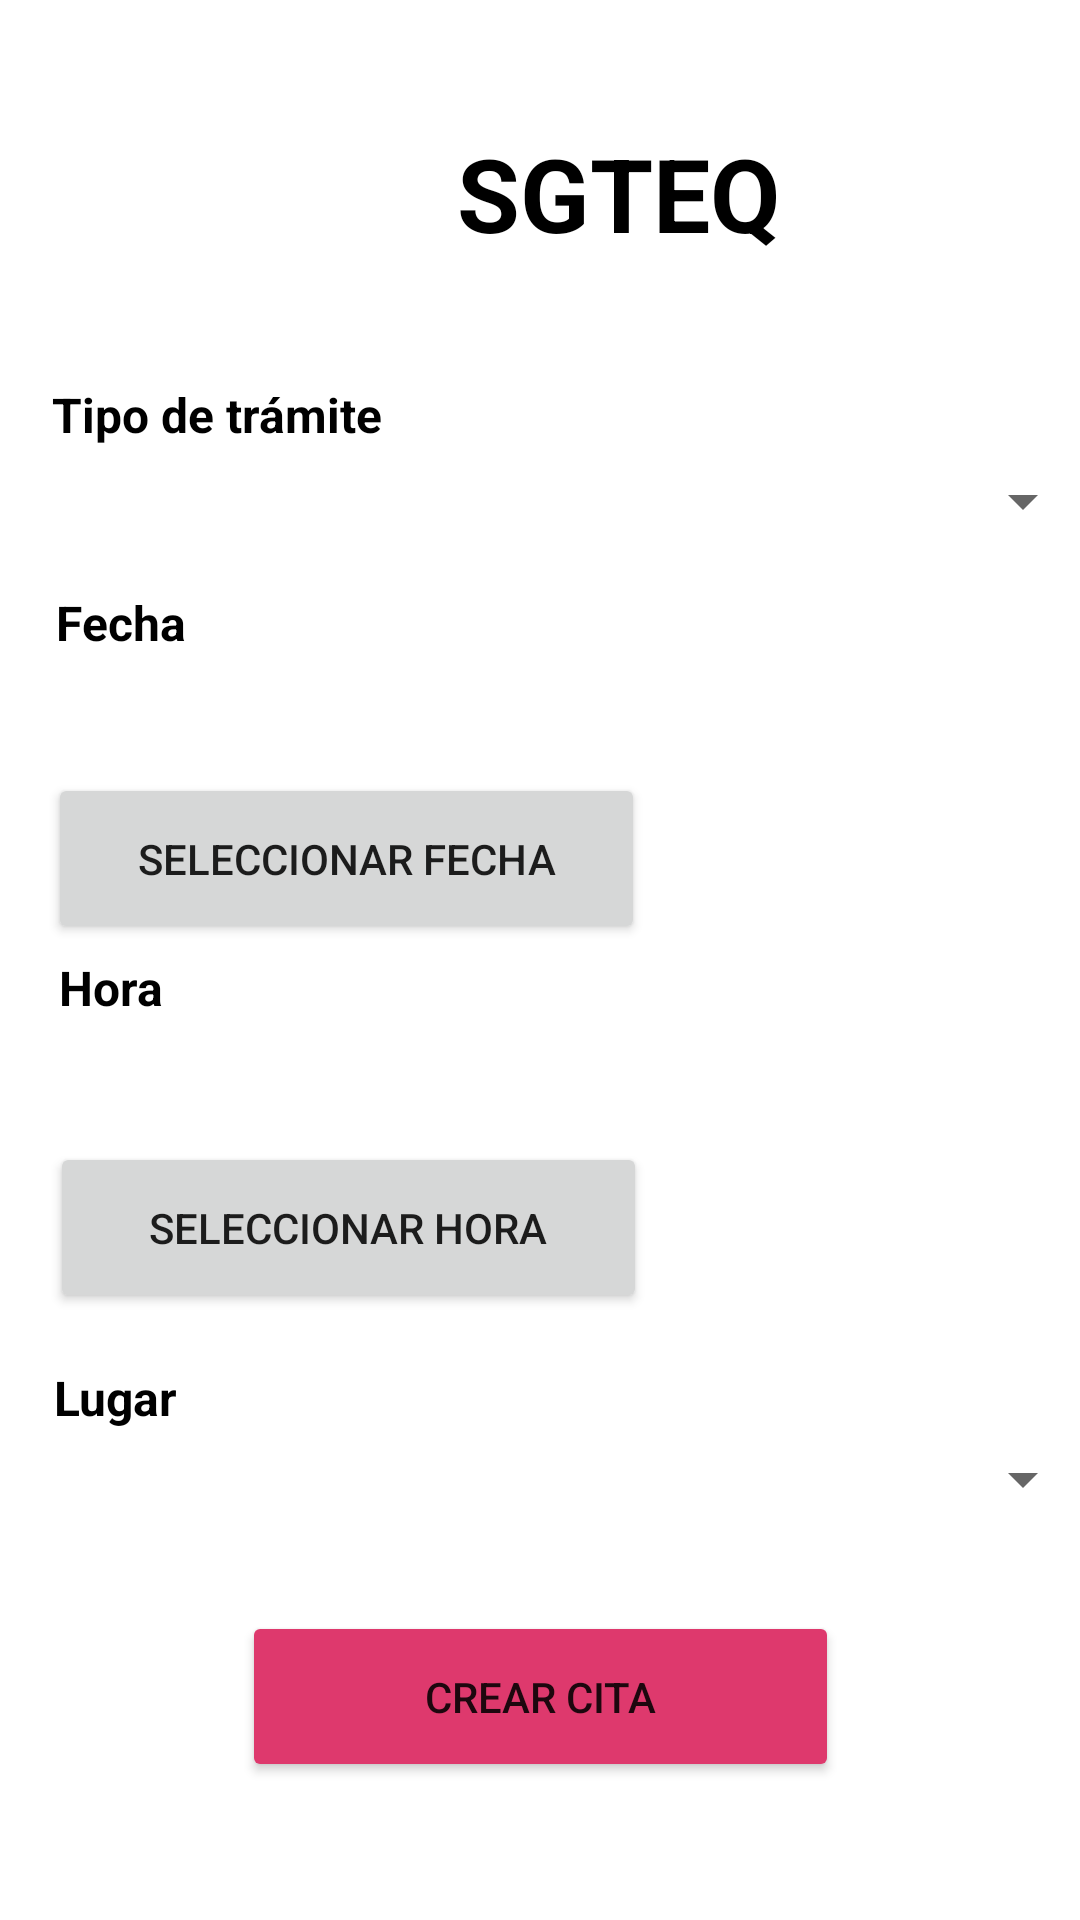

Layout XML and referenced resources for this Android screen:
<!-- AndroidManifest.xml: application theme Theme.ProyectoFinal -->
<!-- res/layout/activity_nueva_cita.xml -->
<?xml version="1.0" encoding="utf-8"?>
<androidx.constraintlayout.widget.ConstraintLayout xmlns:android="http://schemas.android.com/apk/res/android"
    xmlns:app="http://schemas.android.com/apk/res-auto"
    xmlns:tools="http://schemas.android.com/tools"
    android:layout_width="match_parent"
    android:layout_height="match_parent"
    tools:context=".NuevaCita">

    <TextView
        android:id="@+id/tvTitulo3"
        android:layout_width="144dp"
        android:layout_height="51dp"
        android:text="SGTEQ"
        android:textAlignment="center"
        android:textColor="@color/black"
        android:textSize="34sp"
        android:textStyle="bold"
        app:layout_constraintBottom_toBottomOf="parent"
        app:layout_constraintEnd_toEndOf="parent"
        app:layout_constraintHorizontal_bias="0.621"
        app:layout_constraintStart_toStartOf="parent"
        app:layout_constraintTop_toTopOf="parent"
        app:layout_constraintVertical_bias="0.071" />

    <ImageView
        android:id="@+id/imageView6"
        android:layout_width="72dp"
        android:layout_height="84dp"
        app:layout_constraintBottom_toBottomOf="parent"
        app:layout_constraintEnd_toEndOf="parent"
        app:layout_constraintHorizontal_bias="0.324"
        app:layout_constraintStart_toStartOf="parent"
        app:layout_constraintTop_toTopOf="parent"
        app:layout_constraintVertical_bias="0.049"
        app:srcCompat="@drawable/ic_escudo" />

    <TextView
        android:id="@+id/tvFechaSeleccionada"
        android:layout_width="wrap_content"
        android:layout_height="wrap_content"
        android:textColor="@color/black"
        android:textSize="16sp"
        app:layout_constraintBottom_toBottomOf="parent"
        app:layout_constraintEnd_toEndOf="parent"
        app:layout_constraintHorizontal_bias="0.055"
        app:layout_constraintStart_toStartOf="parent"
        app:layout_constraintTop_toTopOf="parent"
        app:layout_constraintVertical_bias="0.37" />

    <TextView
        android:id="@+id/tvHoraSeleccionada"
        android:layout_width="wrap_content"
        android:layout_height="wrap_content"
        android:textColor="@color/black"
        android:textSize="16sp"
        app:layout_constraintBottom_toBottomOf="parent"
        app:layout_constraintEnd_toEndOf="parent"
        app:layout_constraintHorizontal_bias="0.055"
        app:layout_constraintStart_toStartOf="parent"
        app:layout_constraintTop_toTopOf="parent"
        app:layout_constraintVertical_bias="0.567" />

    <Button
        android:id="@+id/btCrearCita"
        android:layout_width="199dp"
        android:layout_height="57dp"
        android:onClick="clickCrearCita"
        android:text="Crear Cita"
        android:backgroundTint="@color/fiusha"
        app:layout_constraintBottom_toBottomOf="parent"
        app:layout_constraintEnd_toEndOf="parent"
        app:layout_constraintStart_toStartOf="parent"
        app:layout_constraintTop_toTopOf="parent"
        app:layout_constraintVertical_bias="0.921" />

    <TextView
        android:id="@+id/tvHora"
        android:layout_width="wrap_content"
        android:layout_height="wrap_content"
        android:text="Hora"
        android:textColor="@color/black"
        android:textSize="16sp"
        android:textStyle="bold"
        app:layout_constraintBottom_toBottomOf="parent"
        app:layout_constraintEnd_toEndOf="parent"
        app:layout_constraintHorizontal_bias="0.061"
        app:layout_constraintStart_toStartOf="parent"
        app:layout_constraintTop_toTopOf="parent"
        app:layout_constraintVertical_bias="0.515" />

    <Button
        android:id="@+id/btSeleccionarFecha"
        android:layout_width="199dp"
        android:layout_height="57dp"
        android:text="Seleccionar Fecha"
        app:layout_constraintBottom_toBottomOf="parent"
        app:layout_constraintEnd_toEndOf="parent"
        app:layout_constraintHorizontal_bias="0.099"
        app:layout_constraintStart_toStartOf="parent"
        app:layout_constraintTop_toTopOf="parent"
        app:layout_constraintVertical_bias="0.442" />

    <TextView
        android:id="@+id/tvLugar"
        android:layout_width="wrap_content"
        android:layout_height="wrap_content"
        android:text="Lugar"
        android:textColor="@color/black"
        android:textSize="16sp"
        android:textStyle="bold"
        app:layout_constraintBottom_toBottomOf="parent"
        app:layout_constraintEnd_toEndOf="parent"
        app:layout_constraintHorizontal_bias="0.056"
        app:layout_constraintStart_toStartOf="parent"
        app:layout_constraintTop_toTopOf="parent"
        app:layout_constraintVertical_bias="0.736" />

    <TextView
        android:id="@+id/tvFecha"
        android:layout_width="wrap_content"
        android:layout_height="wrap_content"
        android:text="Fecha"
        android:textColor="@color/black"
        android:textSize="16sp"
        android:textStyle="bold"
        app:layout_constraintBottom_toBottomOf="parent"
        app:layout_constraintEnd_toEndOf="parent"
        app:layout_constraintHorizontal_bias="0.059"
        app:layout_constraintStart_toStartOf="parent"
        app:layout_constraintTop_toTopOf="parent"
        app:layout_constraintVertical_bias="0.318" />

    <Spinner
        android:id="@+id/spTramite"
        android:layout_width="369dp"
        android:layout_height="23dp"
        app:layout_constraintBottom_toBottomOf="parent"
        app:layout_constraintEnd_toEndOf="parent"
        app:layout_constraintStart_toStartOf="parent"
        app:layout_constraintTop_toTopOf="parent"
        app:layout_constraintVertical_bias="0.252" />

    <Spinner
        android:id="@+id/spLugar"
        android:layout_width="369dp"
        android:layout_height="23dp"
        app:layout_constraintBottom_toBottomOf="parent"
        app:layout_constraintEnd_toEndOf="parent"
        app:layout_constraintStart_toStartOf="parent"
        app:layout_constraintTop_toTopOf="parent"
        app:layout_constraintVertical_bias="0.78" />

    <Button
        android:id="@+id/btSeleccionarHora"
        android:layout_width="199dp"
        android:layout_height="57dp"
        android:text="Seleccionar Hora"
        app:layout_constraintBottom_toBottomOf="parent"
        app:layout_constraintEnd_toEndOf="parent"
        app:layout_constraintHorizontal_bias="0.103"
        app:layout_constraintStart_toStartOf="parent"
        app:layout_constraintTop_toTopOf="parent"
        app:layout_constraintVertical_bias="0.653" />

    <TextView
        android:id="@+id/tvTramite"
        android:layout_width="wrap_content"
        android:layout_height="wrap_content"
        android:text="Tipo de trámite"
        android:textColor="@color/black"
        android:textSize="16sp"
        android:textStyle="bold"
        app:layout_constraintBottom_toBottomOf="parent"
        app:layout_constraintEnd_toEndOf="parent"
        app:layout_constraintHorizontal_bias="0.069"
        app:layout_constraintStart_toStartOf="parent"
        app:layout_constraintTop_toTopOf="parent"
        app:layout_constraintVertical_bias="0.206" />

</androidx.constraintlayout.widget.ConstraintLayout>
<!-- resources referenced by this layout -->
<resources>
  <color name="black">#FF000000</color>
  <color name="fiusha">#de396d</color>
  <style name="Theme.ProyectoFinal" parent="Theme.MaterialComponents.DayNight.DarkActionBar">
          
          <item name="colorPrimary">@color/navy_blue</item>
          <item name="colorPrimaryVariant">@color/navy_blue</item>
          <item name="colorOnPrimary">@color/white</item>
          
          <item name="colorSecondary">@color/teal_200</item>
          <item name="colorSecondaryVariant">@color/teal_700</item>
          <item name="colorOnSecondary">@color/black</item>
          
          <item name="android:statusBarColor" tools:targetApi="l">?attr/colorPrimaryVariant</item>
          
          <item name="windowNoTitle">true</item>
          <item name="windowActionBar">false</item>
          <item name="textColor">@color/black</item>
      </style>
  <color name="navy_blue">#001e4f</color>
  <color name="white">#FFFFFFFF</color>
  <color name="teal_200">#021F4E</color>
  <color name="teal_700">#FF018786</color>
</resources>
